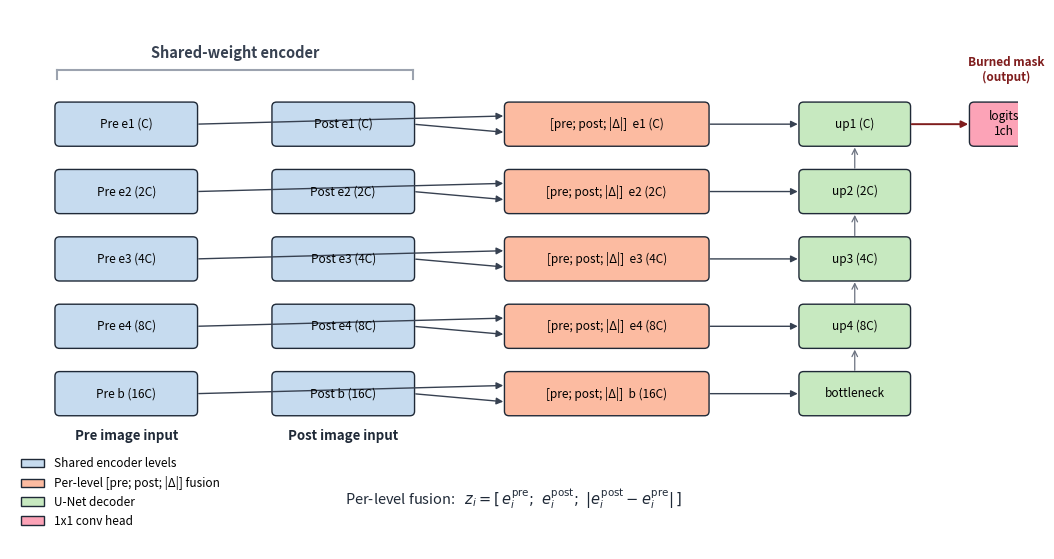

This chart was generated by the following Python code:
"""Render the Siamese U-Net architecture diagram.

Layout (left to right):
  Pre encoder column   ->   Per-level fusion column   ->   Decoder column   ->   Output
  Post encoder column  ->   (shared with above)

The shared-weight encoder is shown by a gray bracket spanning both encoder columns.
Fusion -> decoder arrows go to the matching level (no crossing).
"""
from __future__ import annotations

import argparse
from pathlib import Path

import matplotlib.patches as mpatches
import matplotlib.pyplot as plt
from matplotlib.patches import FancyArrowPatch, FancyBboxPatch


def _box(ax, x, y, w, h, text, color):
    patch = FancyBboxPatch(
        (x, y), w, h,
        boxstyle="round,pad=0.02,rounding_size=0.06",
        linewidth=1.0,
        edgecolor="#1f2937",
        facecolor=color,
    )
    ax.add_patch(patch)
    ax.text(x + w / 2, y + h / 2, text, ha="center", va="center", fontsize=8.5)


def _arrow(ax, x0, y0, x1, y1, color="#374151", style="-|>", lw=1.0):
    ax.add_patch(
        FancyArrowPatch(
            (x0, y0), (x1, y1),
            arrowstyle=style,
            mutation_scale=10,
            linewidth=lw,
            color=color,
            shrinkA=2, shrinkB=2,
        )
    )


def draw_architecture(output_png: Path, output_svg: Path) -> None:
    fig, ax = plt.subplots(figsize=(13, 7.0))
    ax.set_xlim(0, 13)
    ax.set_ylim(0, 7.2)
    ax.axis("off")

    # Colors
    enc_color = "#C6DBEF"
    fuse_color = "#FCBBA1"
    dec_color = "#C7E9C0"
    out_color = "#FCA3B7"

    # Column x positions
    x_pre   = 0.6
    x_post  = 3.4
    x_fuse  = 6.4
    x_dec   = 10.2
    x_out   = 12.4

    # Box dimensions
    enc_w, enc_h = 1.8, 0.55
    fuse_w, fuse_h = 2.6, 0.55
    dec_w, dec_h = 1.4, 0.55

    # Vertical positions for the 5 levels (top -> bottom = level 1 -> level 5/bottleneck)
    levels = [
        ("e1 (C)",   5.4),
        ("e2 (2C)",  4.5),
        ("e3 (4C)",  3.6),
        ("e4 (8C)",  2.7),
        ("b (16C)",  1.8),
    ]

    # Pre encoder column
    for label, y in levels:
        _box(ax, x_pre, y, enc_w, enc_h, f"Pre {label}", enc_color)

    # Post encoder column
    for label, y in levels:
        _box(ax, x_post, y, enc_w, enc_h, f"Post {label}", enc_color)

    # Shared-weight bracket (above both encoder columns)
    bracket_y = 6.4
    ax.plot([x_pre, x_post + enc_w], [bracket_y, bracket_y], color="#9ca3af", lw=1.5)
    ax.plot([x_pre, x_pre], [bracket_y - 0.12, bracket_y], color="#9ca3af", lw=1.5)
    ax.plot([x_post + enc_w, x_post + enc_w], [bracket_y - 0.12, bracket_y], color="#9ca3af", lw=1.5)
    ax.text((x_pre + x_post + enc_w) / 2, bracket_y + 0.22,
            "Shared-weight encoder",
            ha="center", va="center", fontsize=10.5, fontweight="bold", color="#374151")

    # Fusion column (per-level [pre; post; |Δ|])
    for label, y in levels:
        _box(ax, x_fuse, y, fuse_w, fuse_h,
             f"[pre; post; |Δ|]  {label}", fuse_color)

    # Encoder -> Fusion arrows. Pre arrow enters fusion box top-third, post arrow enters bottom-third.
    for _, y in levels:
        y_mid = y + enc_h / 2
        # Pre encoder -> fusion (slight downward angle to enter at top of fusion box)
        _arrow(ax, x_pre + enc_w, y_mid, x_fuse, y + enc_h * 0.7)
        # Post encoder -> fusion (slight upward angle to enter at bottom of fusion box)
        _arrow(ax, x_post + enc_w, y_mid, x_fuse, y + enc_h * 0.3)

    # Decoder column, labeled top-down so up1 is at the top decoder feature map
    decoder_labels = [
        ("up1 (C)",   5.4),
        ("up2 (2C)",  4.5),
        ("up3 (4C)",  3.6),
        ("up4 (8C)",  2.7),
        ("bottleneck",1.8),
    ]
    for label, y in decoder_labels:
        _box(ax, x_dec, y, dec_w, dec_h, label, dec_color)

    # Fusion -> Decoder arrows (level-i goes to level-i; parallel, no crossing)
    for _, y in levels:
        y_mid = y + fuse_h / 2
        _arrow(ax, x_fuse + fuse_w, y_mid, x_dec, y_mid)

    # Decoder bottom-up flow (information flows from bottleneck up)
    for i in range(len(decoder_labels) - 1):
        y_lower = decoder_labels[i + 1][1] + dec_h
        y_upper = decoder_labels[i][1]
        x_mid = x_dec + dec_w / 2
        _arrow(ax, x_mid, y_lower, x_mid, y_upper, color="#6b7280", style="->", lw=0.9)

    # Head -> Output (1×1 conv to logits)
    head_y = decoder_labels[0][1] + dec_h / 2
    _arrow(ax, x_dec + dec_w, head_y, x_out, head_y, color="#7f1d1d", lw=1.4)
    _box(ax, x_out, decoder_labels[0][1], 0.85, dec_h, "logits\n1ch", out_color)

    # Input/output labels - placed below their columns to avoid overlap with the shared-weight bracket
    ax.text(x_pre + enc_w / 2, 1.45, "Pre image input",
            ha="center", fontsize=9.5, fontweight="bold", color="#1f2937")
    ax.text(x_post + enc_w / 2, 1.45, "Post image input",
            ha="center", fontsize=9.5, fontweight="bold", color="#1f2937")
    ax.text(x_out + 0.45, decoder_labels[0][1] + dec_h + 0.3,
            "Burned mask\n(output)", ha="center", fontsize=8.5, fontweight="bold", color="#7f1d1d")

    # Equation reference at the bottom
    ax.text(6.5, 0.6,
            r"Per-level fusion:   $z_i = [\,e_i^{\mathrm{pre}};\ e_i^{\mathrm{post}};\ |e_i^{\mathrm{post}} - e_i^{\mathrm{pre}}|\,]$",
            ha="center", fontsize=10.5, color="#1f2937")

    # Legend
    legend_entries = [
        mpatches.Patch(facecolor=enc_color, edgecolor="#1f2937", label="Shared encoder levels"),
        mpatches.Patch(facecolor=fuse_color, edgecolor="#1f2937", label="Per-level [pre; post; |Δ|] fusion"),
        mpatches.Patch(facecolor=dec_color, edgecolor="#1f2937", label="U-Net decoder"),
        mpatches.Patch(facecolor=out_color, edgecolor="#1f2937", label="1x1 conv head"),
    ]
    ax.legend(handles=legend_entries, loc="lower left", fontsize=8.5, frameon=False, bbox_to_anchor=(0.0, 0.02))

    output_png.parent.mkdir(parents=True, exist_ok=True)
    output_svg.parent.mkdir(parents=True, exist_ok=True)
    plt.savefig(output_png, bbox_inches="tight", dpi=220)
    plt.savefig(output_svg, bbox_inches="tight")
    plt.close(fig)


def parse_args() -> argparse.Namespace:
    parser = argparse.ArgumentParser(description="Render Siamese architecture figure (clean version).")
    parser.add_argument("--output-png", type=Path, default=Path("data/paper_assets/figures/siamese_architecture.png"))
    parser.add_argument("--output-svg", type=Path, default=Path("data/paper_assets/figures/siamese_architecture.svg"))
    return parser.parse_args()


def main() -> None:
    args = parse_args()
    draw_architecture(args.output_png, args.output_svg)
    print(f"Wrote {args.output_png}")
    print(f"Wrote {args.output_svg}")


if __name__ == "__main__":
    main()
